Labelled photos from "texas_tortoise_composite", an image-classification folder in csekharan/tortoise-predictor. The possible labels are: blank, other animal, tortoise.

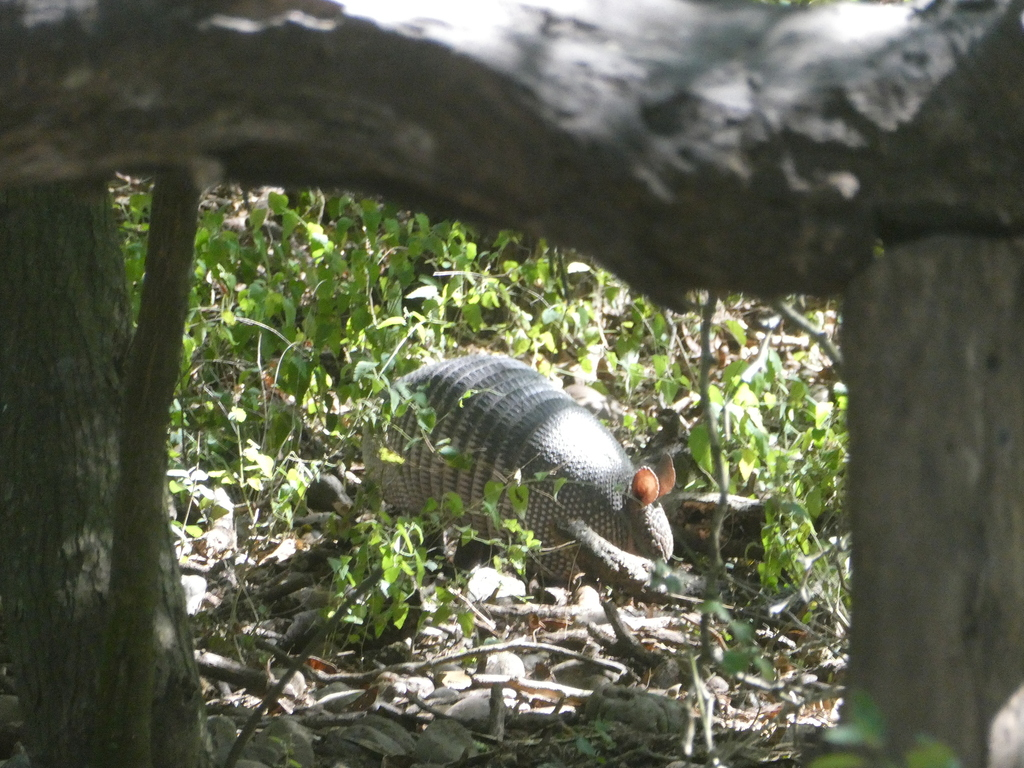
Label: other animal

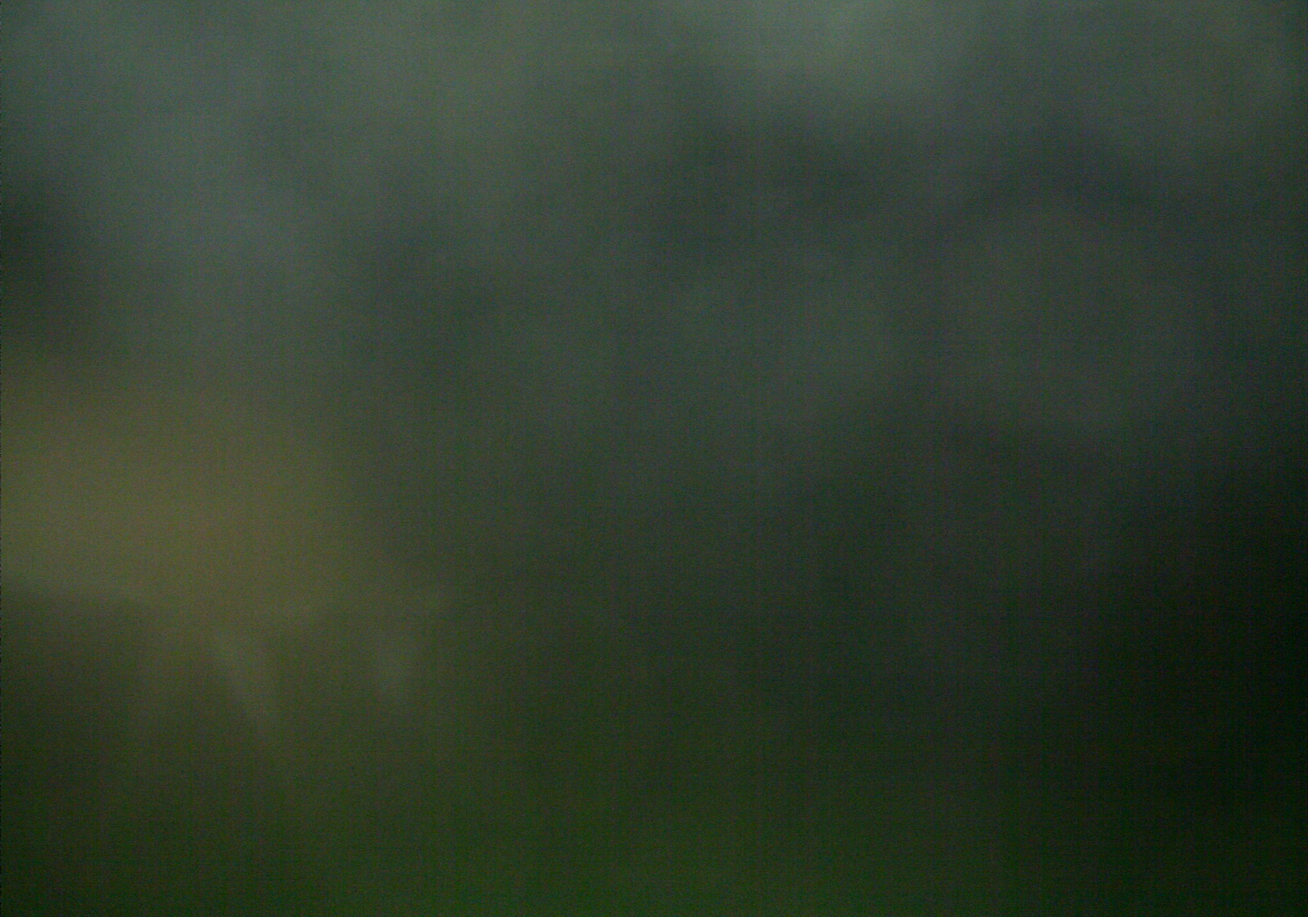
Label: other animal

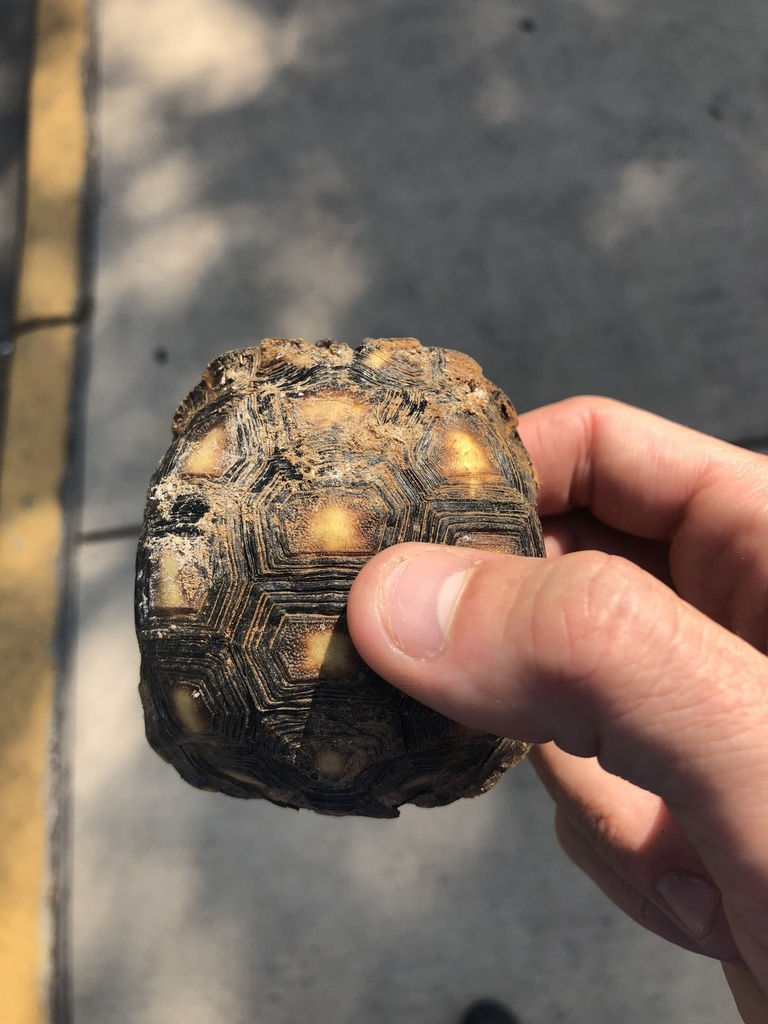
Label: tortoise

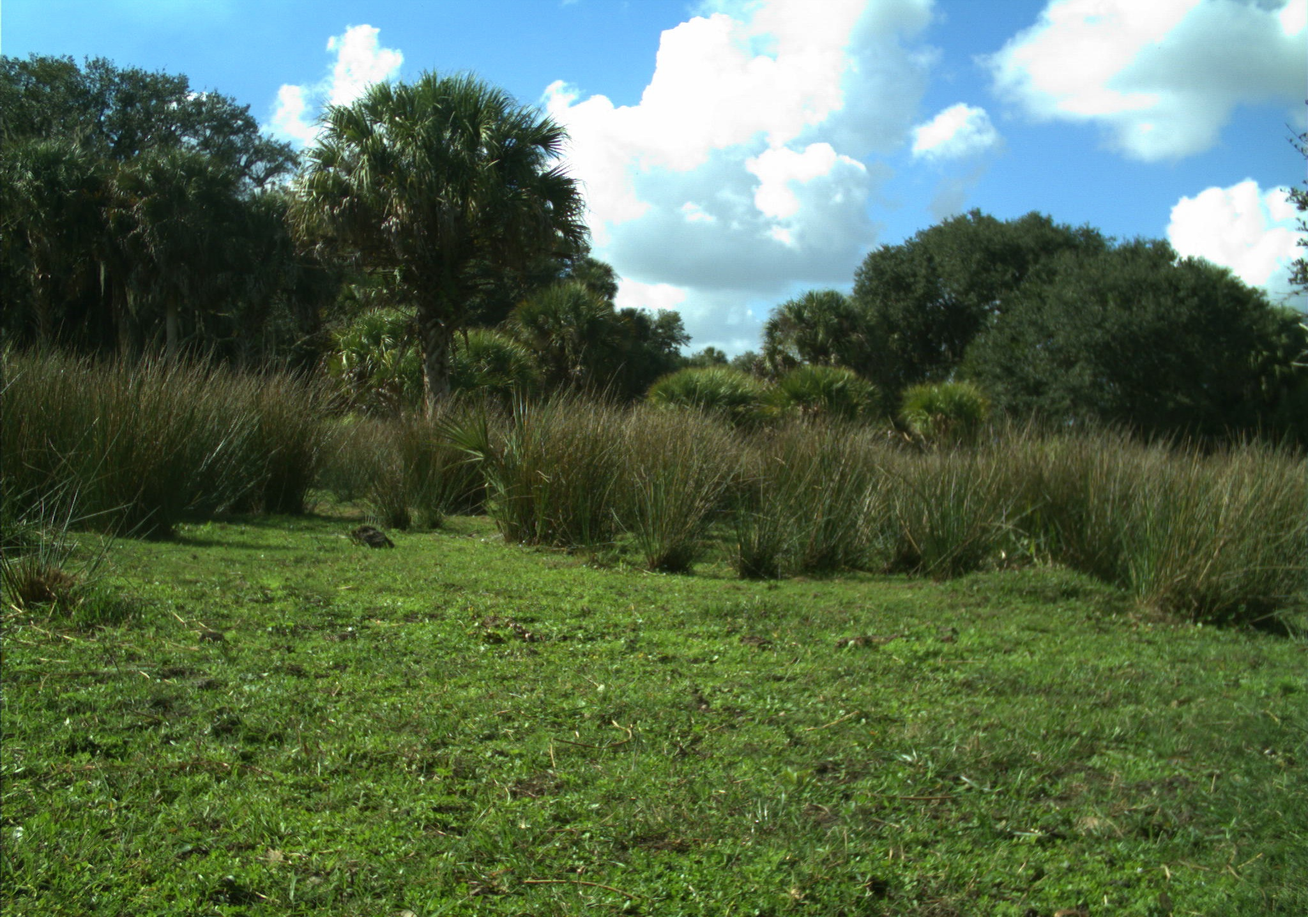
Label: blank

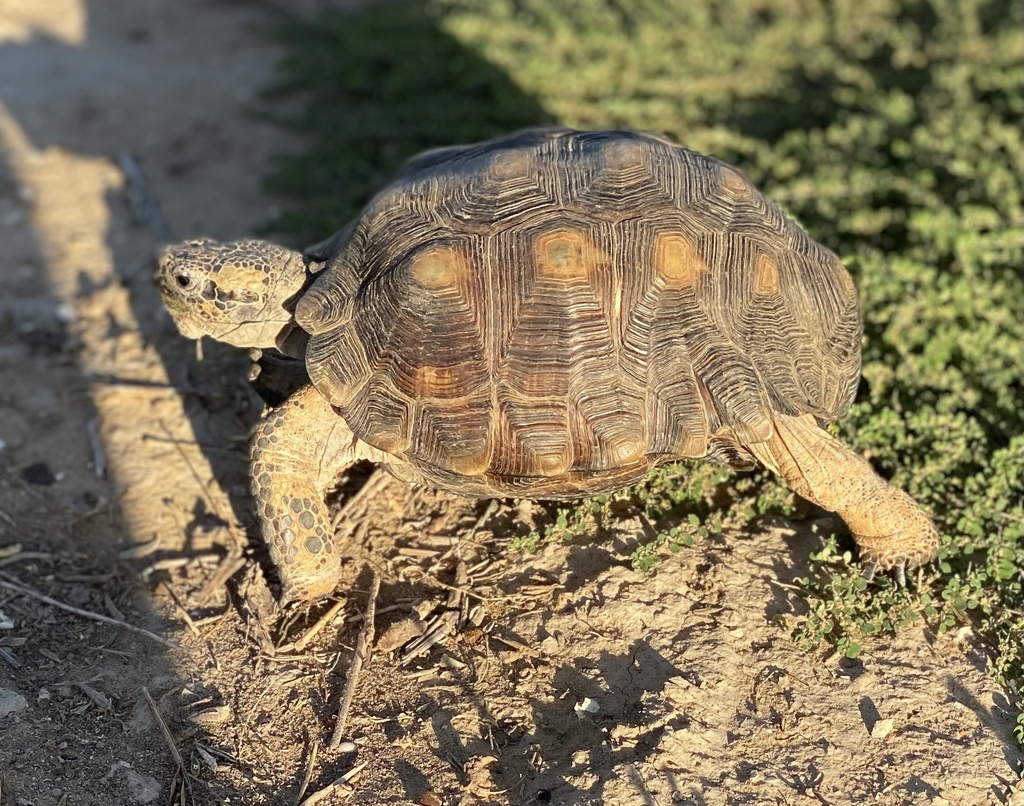
Label: tortoise

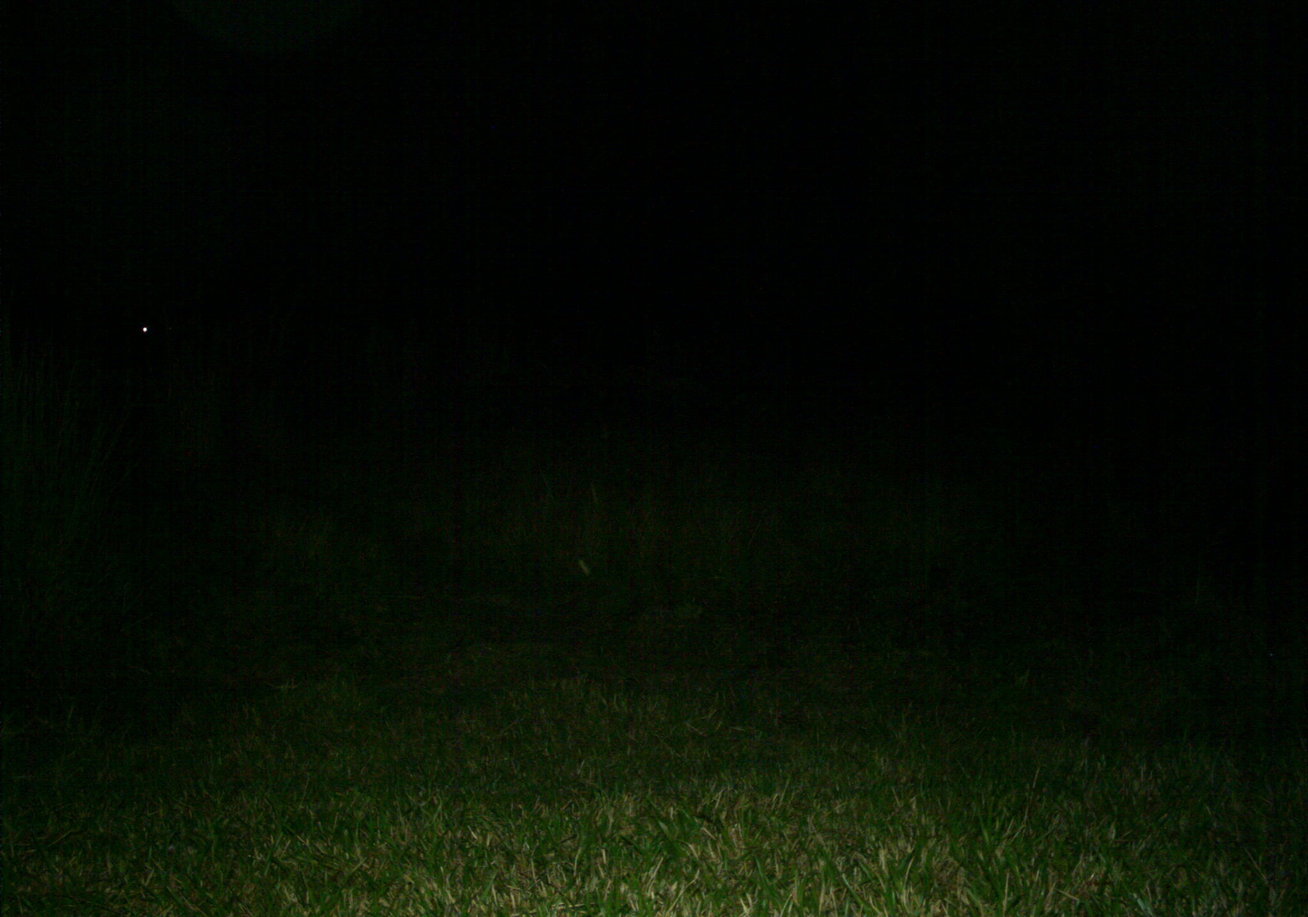
Label: blank
